The GitHub repository CedricSanchezGithub/ETL contains a labelled image folder "image" with 18 categories: beaver, black bear, bob cat, coyote, elephant, goose, gray fox, horse, lion, mink, mouse, mule deer, otter, raccoon, rat, skunk, turkey, western grey squirrel. Examples follow, each with its label.

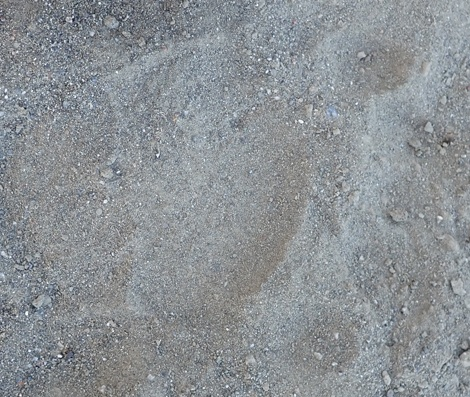
Label: black bear

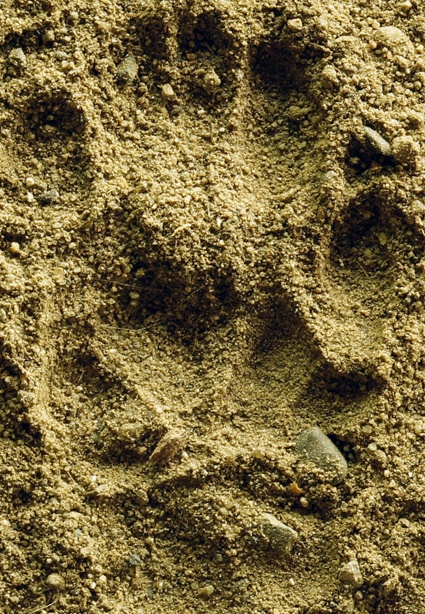
Label: skunk

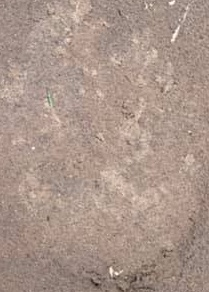
Label: elephant

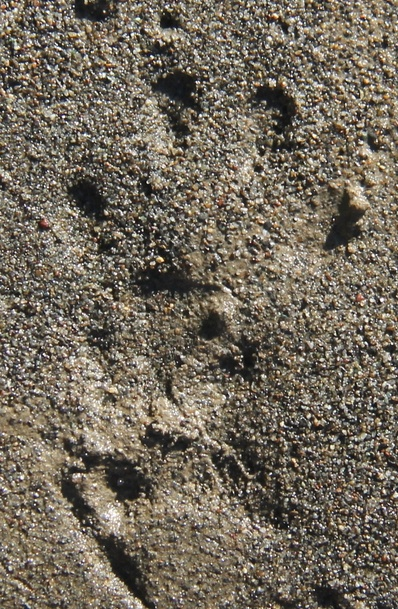
Label: western grey squirrel

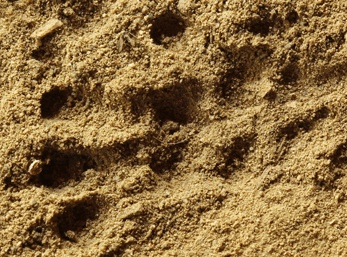
Label: rat

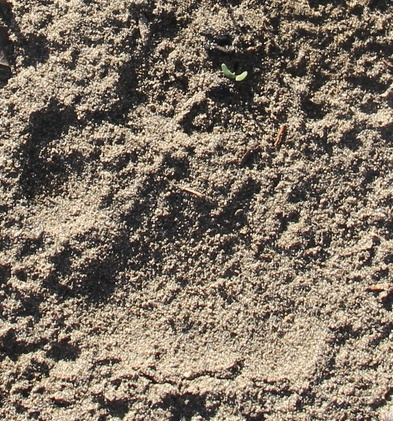
Label: lion
